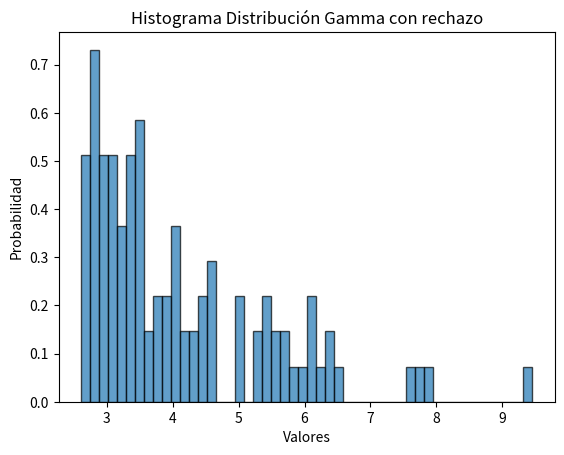
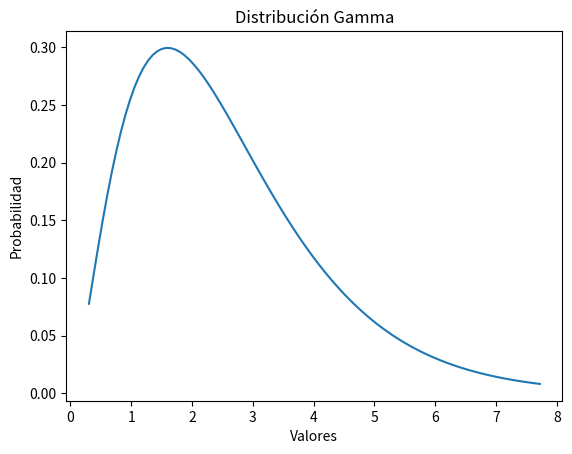
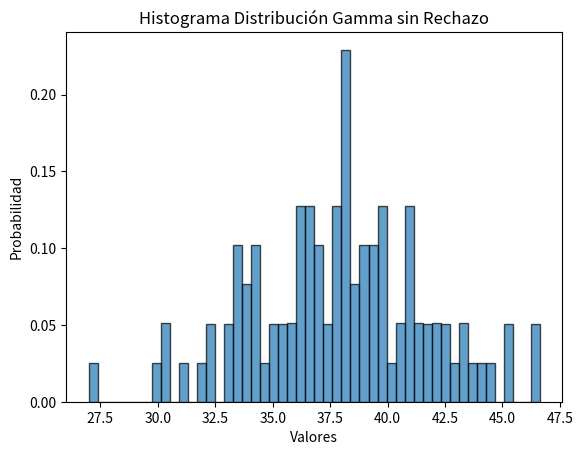

Generate these figures, in order, with matplotlib:
import math
from math import sqrt
import numpy as np
from scipy import stats
from matplotlib import pyplot as plt
import random
A = 2.6  # Parámetro de forma
K = stats.gamma(A)  # Distribución Gamma con parámetro de forma a
def gammaSR(VA,A):
    TR = 1.0
    for _ in range(VA):
        R = random.random()
        TR *= R
    X = -math.log(TR) / A
    return X
def GammaR(A,K):
    # Variables para el método de rechazo
    c = (1 / (A**A * math.exp(-A)))  # Factor de escala
    M = K.pdf(A) / (c * stats.expon.pdf(A, scale=1))  # Cota superior para el método de rechazo
    x = np.linspace(K.ppf(0.01), K.ppf(0.99), 100)
    fp = K.pdf(x)  # Función de Probabilidad
    aleatorios = []
    i = 0
    while i < 100:
        # Generar un valor aleatorio de la distribución exponencial con parámetro beta=1
        y = random.expovariate(1)
        # Generar un valor aleatorio de una distribución uniforme entre 0 y M
        u = random.uniform(0, M)
        # Calcular el valor propuesto de la distribución gamma
        propuesta = y + A
        # Calcular el factor de aceptación para el método de rechazo
        factor_aceptacion = K.pdf(propuesta) / (c * stats.expon.pdf(y, scale=1))
        # Aceptar o rechazar el valor propuesto
        if u <= factor_aceptacion:
            aleatorios.append(propuesta)
            i += 1   
    return x, fp, aleatorios

def graf(x):
    lis1, lis2, lis3 = GammaR(A,K)
    plt.figure('HisGamma')
    plt.hist(lis3,density=True,bins=50,alpha=0.7,edgecolor='black')
    plt.title('Histograma Distribución Gamma con rechazo')
    plt.ylabel('Probabilidad')
    plt.xlabel('Valores')
    
    plt.figure('GrafGamma')
    plt.plot(lis1, lis2)
    plt.title('Distribución Gamma')
    plt.ylabel('Probabilidad')
    plt.xlabel('Valores')
    lis4=[gammaSR(100,A) for i in range(100)]
    plt.figure('HisGammaSR')
    plt.hist(lis4,density=True,bins=50,alpha=0.7,edgecolor='black')
    plt.title('Histograma Distribución Gamma sin Rechazo')
    plt.ylabel('Probabilidad')
    plt.xlabel('Valores')
x = np.arange(0, 100, 1)
graf(x)
plt.show()